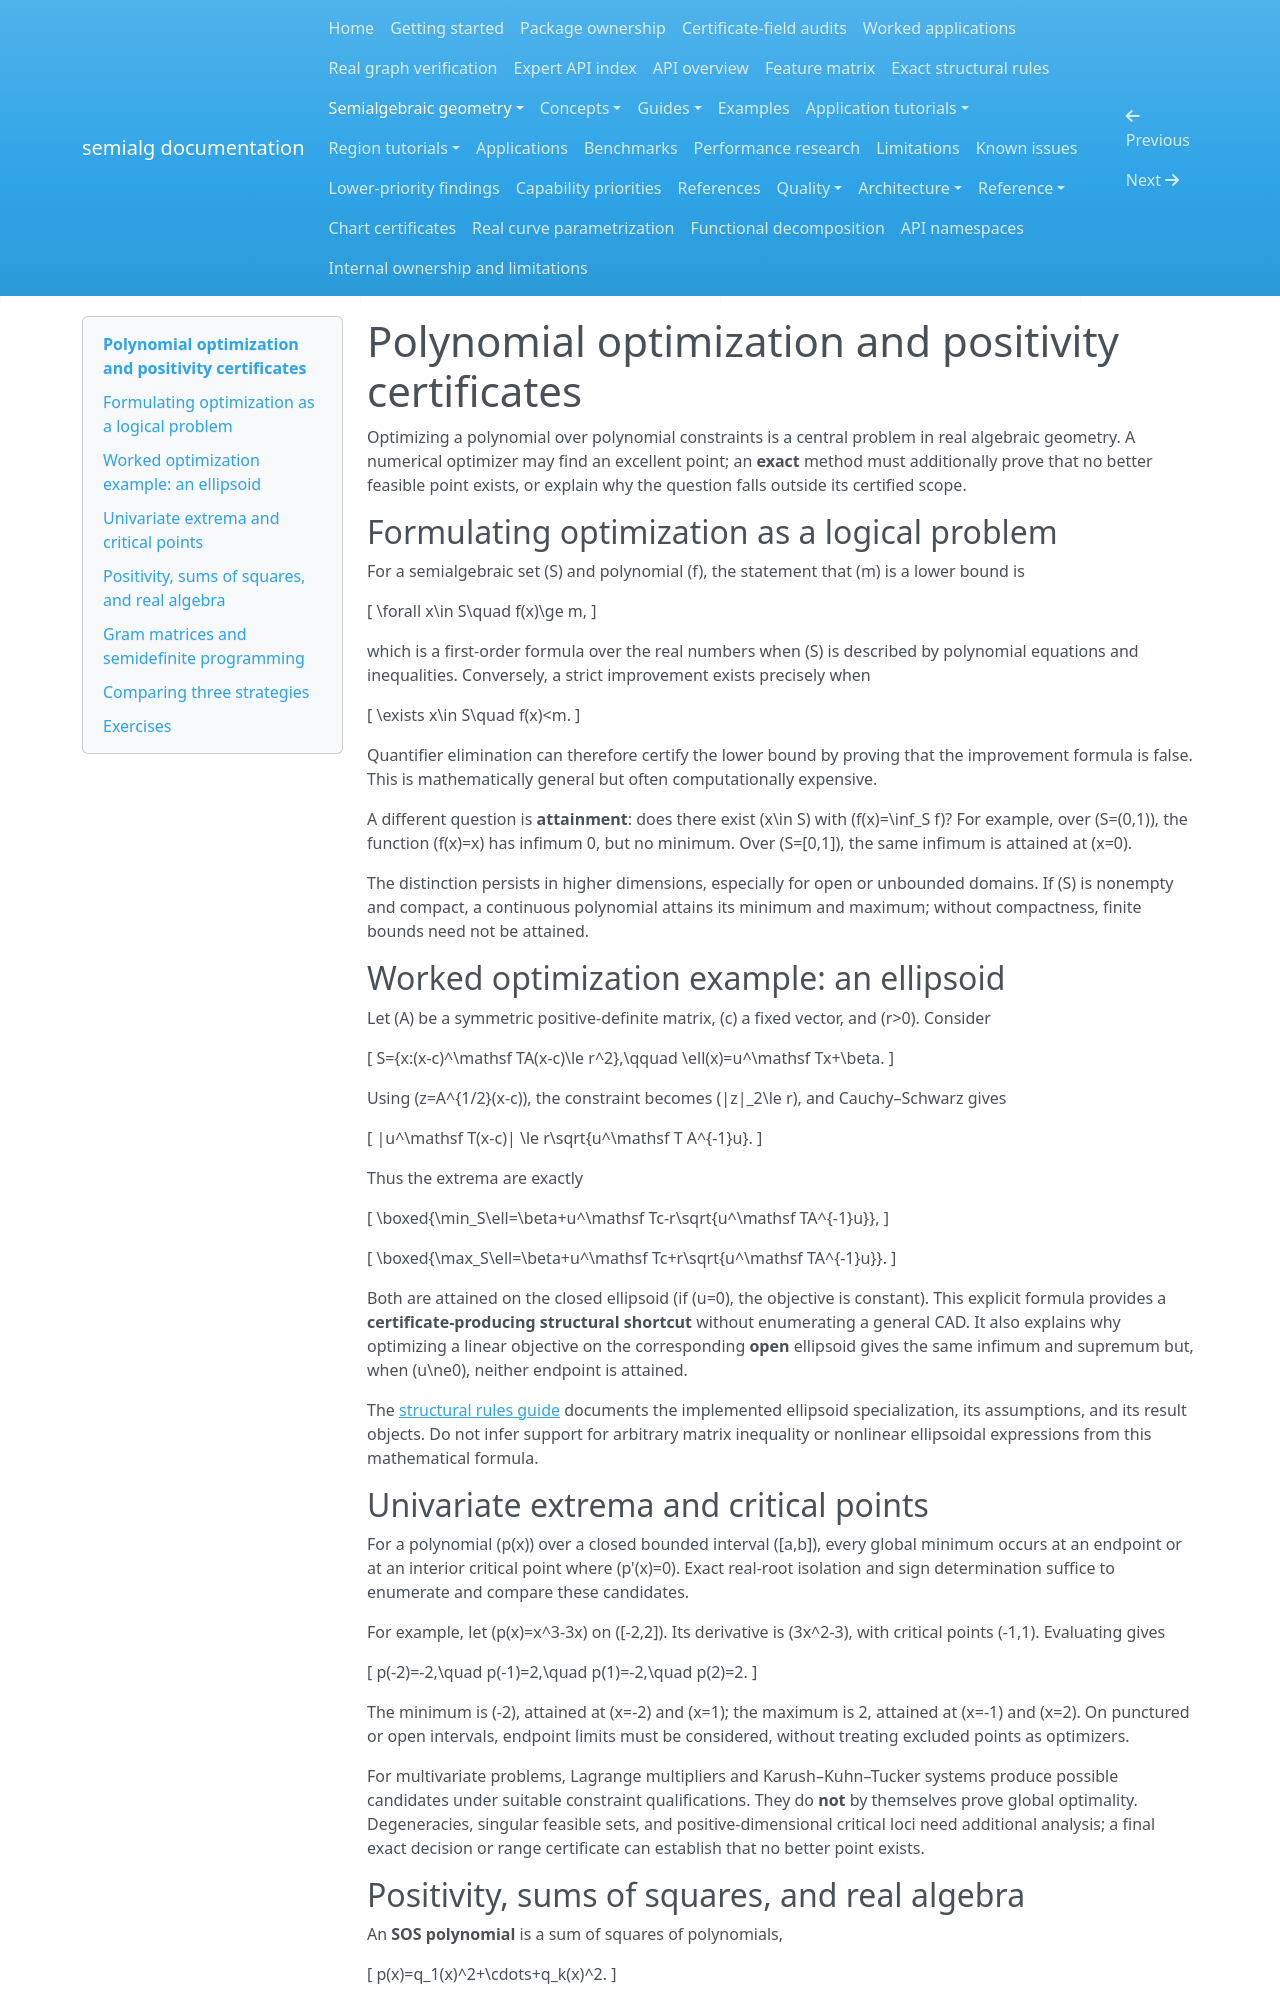

repository: BhuvaneshBhatt/semialg · page: semialgebraic_geometry/optimization_positivity/index.html · generator: mkdocs

# Polynomial optimization and positivity certificates

Optimizing a polynomial over polynomial constraints is a central problem in real algebraic geometry. A numerical optimizer may find an excellent point; an **exact** method must additionally prove that no better feasible point exists, or explain why the question falls outside its certified scope.

## Formulating optimization as a logical problem

For a semialgebraic set \(S\) and polynomial \(f\), the statement that \(m\) is a lower bound is

\[ \forall x\in S\quad f(x)\ge m, \]

which is a first-order formula over the real numbers when \(S\) is described by polynomial equations and inequalities. Conversely, a strict improvement exists precisely when

\[ \exists x\in S\quad f(x)<m. \]

Quantifier elimination can therefore certify the lower bound by proving that the improvement formula is false. This is mathematically general but often computationally expensive.

A different question is **attainment**: does there exist \(x\in S\) with \(f(x)=\inf_S f\)? For example, over \(S=(0,1)\), the function \(f(x)=x\) has infimum 0, but no minimum. Over \(S=[0,1]\), the same infimum is attained at \(x=0\).

The distinction persists in higher dimensions, especially for open or unbounded domains. If \(S\) is nonempty and compact, a continuous polynomial attains its minimum and maximum; without compactness, finite bounds need not be attained.

## Worked optimization example: an ellipsoid

Let \(A\) be a symmetric positive-definite matrix, \(c\) a fixed vector, and \(r>0\). Consider

\[ S=\{x:(x-c)^\mathsf TA(x-c)\le r^2\},\qquad \ell(x)=u^\mathsf Tx+\beta. \]

Using \(z=A^{1/2}(x-c)\), the constraint becomes \(\|z\|_2\le r\), and Cauchy–Schwarz gives

\[
|u^\mathsf T(x-c)|
\le r\sqrt{u^\mathsf T A^{-1}u}. \]

Thus the extrema are exactly

\[ \boxed{\min_S\ell=\beta+u^\mathsf Tc-r\sqrt{u^\mathsf TA^{-1}u}}, \]

\[ \boxed{\max_S\ell=\beta+u^\mathsf Tc+r\sqrt{u^\mathsf TA^{-1}u}}. \]

Both are attained on the closed ellipsoid (if \(u=0\), the objective is constant). This explicit formula provides a **certificate-producing structural shortcut** without enumerating a general CAD. It also explains why optimizing a linear objective on the corresponding **open** ellipsoid gives the same infimum and supremum but, when \(u\ne0\), neither endpoint is attained.

The [structural rules guide](../structural_rules.md) documents the implemented ellipsoid specialization, its assumptions, and its result objects. Do not infer support for arbitrary matrix inequality or nonlinear ellipsoidal expressions from this mathematical formula.

## Univariate extrema and critical points

For a polynomial \(p(x)\) over a closed bounded interval \([a,b]\), every global minimum occurs at an endpoint or at an interior critical point where \(p'(x)=0\). Exact real-root isolation and sign determination suffice to enumerate and compare these candidates.

For example, let \(p(x)=x^3-3x\) on \([-2,2]\). Its derivative is \(3x^2-3\), with critical points \(-1,1\). Evaluating gives

\[ p(-2)=-2,\quad p(-1)=2,\quad p(1)=-2,\quad p(2)=2. \]

The minimum is \(-2\), attained at \(x=-2\) and \(x=1\); the maximum is 2, attained at \(x=-1\) and \(x=2\). On punctured or open intervals, endpoint limits must be considered, without treating excluded points as optimizers.

For multivariate problems, Lagrange multipliers and Karush–Kuhn–Tucker systems produce possible candidates under suitable constraint qualifications. They do **not** by themselves prove global optimality. Degeneracies, singular feasible sets, and positive-dimensional critical loci need additional analysis; a final exact decision or range certificate can establish that no better point exists.
